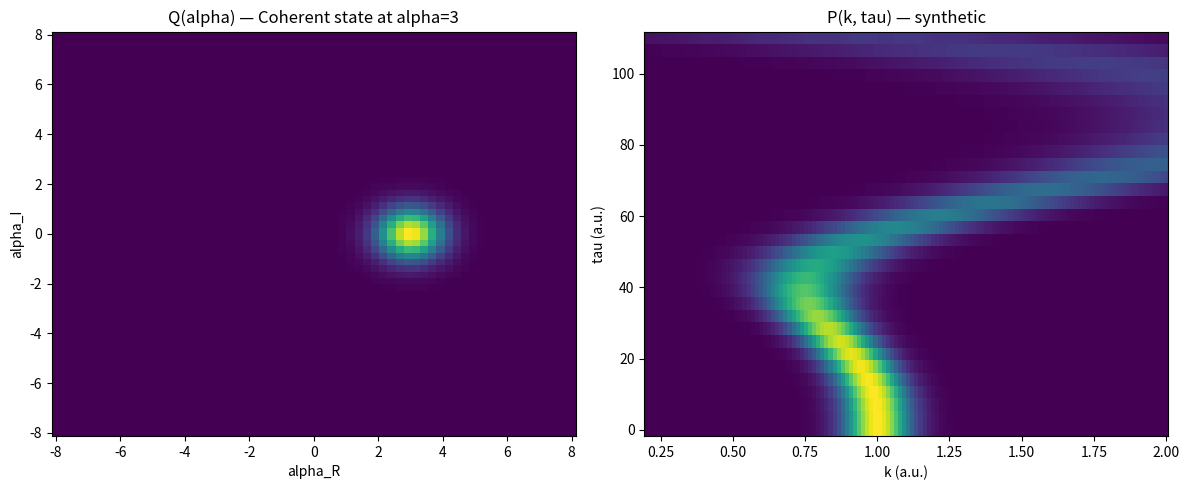

Source code (Python): (Note: this script raises an exception after producing the figure.)
"""
Analytic forward model: P(k,τ) = ∫ Q(α) K(k,τ|α) d²α

Implements the Gaussian-kernel forward model derived from SFA + saddle-point
approximation. Used for:
1. Closed-loop validation: known Q → synthetic P → inversion → compare
2. Forward prediction: evaluate model P for a given Q

The kernel is:
    K(k,τ|α) = 1/(√(2π) σ_k) · exp[-(k - k0 + κ(τ)·α)² / (2 σ_k²)]

where κ(τ) = κ · f(τ) · (sin ωτ, cos ωτ)^T
"""

import numpy as np
from numpy.typing import NDArray
from typing import Tuple, Optional


# ═════════════════════════════════════════════════════════════════════════
# Kernel helpers
# ═════════════════════════════════════════════════════════════════════════

def nir_envelope(tau: NDArray, omega: float, nir_cycles: float) -> NDArray:
    """sin² NIR envelope: f(τ) = sin²(π·τ / (nir_cycles·T_nir)).

    Args:
        tau: delay array [N_tau], a.u.
        omega: NIR angular frequency, a.u.
        nir_cycles: number of NIR cycles in the envelope

    Returns:
        envelope values [N_tau]
    """
    t_nir = 2.0 * np.pi / omega
    tau_span = nir_cycles * t_nir
    # Guard against division by zero at endpoints
    phase = np.pi * tau / tau_span
    phase = np.clip(phase, 0.0, np.pi)
    return np.sin(phase) ** 2


def kappa_vector(
    tau: NDArray, kappa: float, omega: float, nir_cycles: float
) -> NDArray:
    """Streaking direction vectors κ(τ) for each delay.

    Args:
        tau: delay array [N_tau], a.u.
        kappa: streaking amplitude κ = 2E_N/ω, a.u.
        omega: NIR angular frequency, a.u.
        nir_cycles: NIR envelope cycles

    Returns:
        array shape [N_tau, 2]: components (κ_R, κ_I) in (α_R, α_I) plane
    """
    env = nir_envelope(tau, omega, nir_cycles)
    direction = np.column_stack([
        np.sin(omega * tau),
        np.cos(omega * tau),
    ])  # [N_tau, 2]
    return kappa * env[:, np.newaxis] * direction


def gaussian_kernel(
    k: NDArray,
    tau_idx: int,
    alpha_grid_R: NDArray,
    alpha_grid_I: NDArray,
    kappa_vec: NDArray,
    k0: float,
    sigma_k: float,
) -> NDArray:
    """Evaluate K(k, τ_j | α_pq) for all k at one τ.

    Args:
        k: momentum grid [N_k]
        tau_idx: index into kappa_vec
        alpha_grid_R: α_R meshgrid [N_alpha, N_alpha]
        alpha_grid_I: α_I meshgrid [N_alpha, N_alpha]
        kappa_vec: κ(τ) array [N_tau, 2]
        k0: field-free momentum
        sigma_k: momentum broadening

    Returns:
        kernel values [N_k, N_alpha, N_alpha]
    """
    kv = kappa_vec[tau_idx]  # [2]
    # dot product: κ_R·α_R + κ_I·α_I  → [N_alpha, N_alpha]
    dot = kv[0] * alpha_grid_R + kv[1] * alpha_grid_I
    # k_center = k0 - κ·α  → shape: broadcast [N_k, N_a, N_a]
    k_center = k0 - dot[np.newaxis, :, :]  # [1, N_a, N_a]
    k_expanded = k[:, np.newaxis, np.newaxis]  # [N_k, 1, 1]
    # Gaussian
    prefactor = 1.0 / (np.sqrt(2.0 * np.pi) * sigma_k)
    exponent = -((k_expanded - k_center) ** 2) / (2.0 * sigma_k ** 2)
    return prefactor * np.exp(exponent)


# ═════════════════════════════════════════════════════════════════════════
# Forward pass
# ═════════════════════════════════════════════════════════════════════════

def forward_pass(
    q_grid: NDArray,
    alpha_min: float,
    alpha_max: float,
    tau_array: NDArray,
    k_array: NDArray,
    kappa: float,
    omega: float,
    nir_cycles: float,
    k0: float,
    sigma_k: float,
) -> NDArray:
    """Compute P(k,τ) from Q(α) via discretized integral.

    P(k_m, τ_j) = Σ_{p,q} Q(α_p, α_q) · K(k_m, τ_j | α_p, α_q) · Δα²

    Optimized: processes k in chunks to avoid [N_k × N_α × N_α] arrays.
    """
    n_alpha = q_grid.shape[0]
    n_tau = len(tau_array)
    n_k = len(k_array)

    # Alpha grid
    alpha_1d = np.linspace(alpha_min, alpha_max, n_alpha)
    d_alpha = alpha_1d[1] - alpha_1d[0]
    alpha_R, alpha_I = np.meshgrid(alpha_1d, alpha_1d, indexing="ij")

    # κ vectors
    kv = kappa_vector(tau_array, kappa, omega, nir_cycles)  # [N_tau, 2]

    # Output
    p_result = np.zeros((n_tau, n_k))
    prefactor = 1.0 / (np.sqrt(2.0 * np.pi) * sigma_k)

    # Process k in chunks to manage memory
    k_chunk_size = 64
    for j in range(n_tau):
        kv_j = kv[j]  # [2]
        # k_center for all α: [N_α, N_α]
        dot = kv_j[0] * alpha_R + kv_j[1] * alpha_I
        k_center = k0 - dot  # [N_α, N_α]

        # Integrate over k in chunks
        for k_start in range(0, n_k, k_chunk_size):
            k_end = min(k_start + k_chunk_size, n_k)
            k_chunk = k_array[k_start:k_end, np.newaxis, np.newaxis]  # [C, 1, 1]

            diff = k_chunk - k_center[np.newaxis, :, :]  # [C, N_a, N_a]
            kernel_vals = prefactor * np.exp(-0.5 * (diff / sigma_k) ** 2)

            # Integrate over α
            p_result[j, k_start:k_end] = np.sum(
                kernel_vals * q_grid[np.newaxis, :, :], axis=(1, 2)
            )

        p_result[j, :] *= d_alpha ** 2

    return p_result


# ═════════════════════════════════════════════════════════════════════════
# Test Q distributions (for closed-loop validation)
# ═════════════════════════════════════════════════════════════════════════

def generate_test_q(
    n_alpha: int,
    alpha_min: float,
    alpha_max: float,
    qtype: str = "coherent",
    **kwargs,
) -> NDArray:
    """Generate known test Q(α) distributions.

    Args:
        n_alpha: grid size per side
        alpha_min, alpha_max: grid limits
        qtype: distribution type
            - 'coherent': single coherent state at α0
            - 'bsv': Bright Squeezed Vacuum Husimi-Q
            - 'gaussian_mixture': sum of Gaussians
            - 'thermal': thermal state Q(α) ∝ exp(-|α|²/(n̄+1))
        **kwargs: distribution-specific parameters
            - alpha0 (complex): for 'coherent', default 3+0j
            - r, theta (float): for 'bsv', squeezing params, default r=2, theta=0
            - centers, widths (list): for 'gaussian_mixture'

    Returns:
        Q array [n_alpha, n_alpha], normalized so ∫Q d²α = 1
    """
    alpha_1d = np.linspace(alpha_min, alpha_max, n_alpha)
    d_alpha = alpha_1d[1] - alpha_1d[0]
    alpha_R, alpha_I = np.meshgrid(alpha_1d, alpha_1d, indexing="ij")
    alpha_complex = alpha_R + 1j * alpha_I  # [N_a, N_a]

    if qtype == "coherent":
        # Q(α) = (1/π) exp(-|α - α0|²)   [Husimi Q of coherent state]
        alpha0 = kwargs.get("alpha0", 3.0 + 0.0j)
        q = (1.0 / np.pi) * np.exp(-np.abs(alpha_complex - alpha0) ** 2)

    elif qtype == "bsv":
        # BSV Husimi Q:
        # Q(α) = (1/(π cosh r)) exp[-|α|² - tanh r · Re(e^{-iθ} α²)]
        r = kwargs.get("r", 2.0)
        theta = kwargs.get("theta", 0.0)
        abs2 = np.abs(alpha_complex) ** 2
        alpha_sq = alpha_complex ** 2
        phase = np.exp(-1j * theta) * alpha_sq
        q = (1.0 / (np.pi * np.cosh(r))) * np.exp(
            -abs2 - np.tanh(r) * np.real(phase)
        )

    elif qtype == "thermal":
        # Q(α) = (1/(π(n̄+1))) exp(-|α|²/(n̄+1))
        nbar = kwargs.get("nbar", 1.0)
        q = (1.0 / (np.pi * (nbar + 1.0))) * np.exp(
            -np.abs(alpha_complex) ** 2 / (nbar + 1.0)
        )

    elif qtype == "gaussian_mixture":
        centers = kwargs.get("centers", [3.0 + 0j, -3.0 + 0j])
        widths = kwargs.get("widths", [0.5, 0.5])
        q = np.zeros_like(alpha_R, dtype=float)
        for c, w in zip(centers, widths):
            q += (1.0 / (np.pi * w ** 2)) * np.exp(
                -np.abs(alpha_complex - c) ** 2 / w ** 2
            )
        q /= len(centers)

    else:
        raise ValueError(f"Unknown qtype: {qtype}")

    # Normalize: ∫ Q d²α = 1
    q_sum = np.sum(q) * d_alpha ** 2
    q /= q_sum

    return q


# ═════════════════════════════════════════════════════════════════════════
# Quick test
# ═════════════════════════════════════════════════════════════════════════

if __name__ == "__main__":
    import matplotlib
    matplotlib.use("Agg")
    import matplotlib.pyplot as plt

    # Quick smoke test: coherent state Q → P(k,τ)
    n_a = 64
    a_min, a_max = -8.0, 8.0
    q_true = generate_test_q(n_a, a_min, a_max, "coherent", alpha0=3.0 + 0j)

    tau = np.linspace(0, 110.0, 32)
    k = np.linspace(0.2, 2.0, 128)

    p = forward_pass(
        q_true, a_min, a_max, tau, k,
        kappa=1.4, omega=0.057, nir_cycles=4.0,
        k0=1.0, sigma_k=0.08,
    )

    print(f"P shape: {p.shape}, range: [{p.min():.2e}, {p.max():.2e}]")
    print(f"Total prob per tau: {p.sum(axis=1)[:5]}")

    # Quick plot
    fig, (ax1, ax2) = plt.subplots(1, 2, figsize=(12, 5))
    ax1.pcolormesh(np.linspace(a_min, a_max, n_a),
                   np.linspace(a_min, a_max, n_a),
                   q_true.T, shading="auto")
    ax1.set_title("Q(alpha) — Coherent state at alpha=3")
    ax1.set_xlabel("alpha_R"); ax1.set_ylabel("alpha_I")

    ax2.pcolormesh(k, tau, p, shading="auto")
    ax2.set_title("P(k, tau) — synthetic")
    ax2.set_xlabel("k (a.u.)"); ax2.set_ylabel("tau (a.u.)")

    plt.tight_layout()
    plt.savefig("output/smoke_forward.png", dpi=150)
    print("Saved output/smoke_forward.png")
